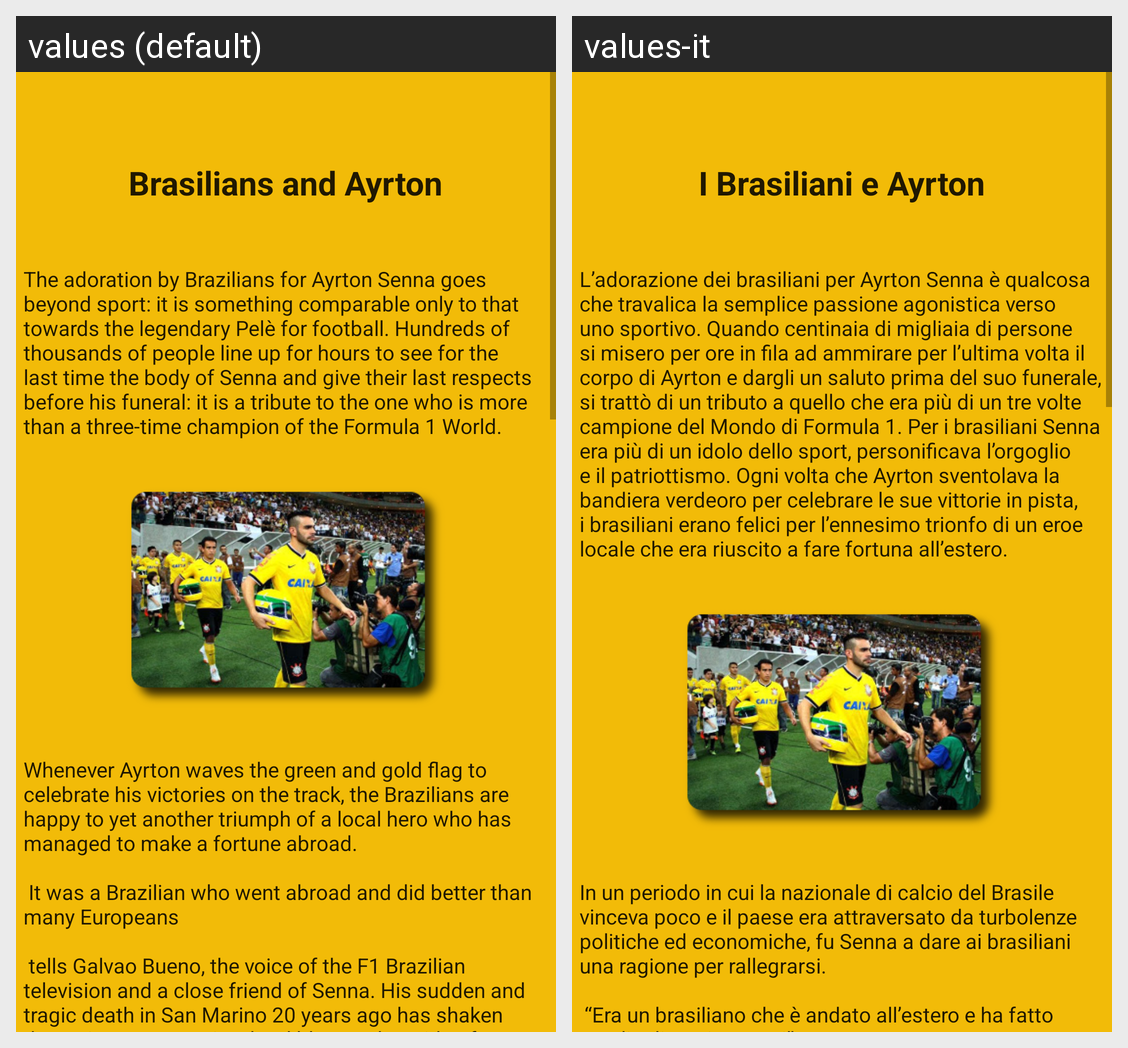

Translations of the strings shown on this Android screen, per locale in the grid:
Android screen res/layout/fragment_brasiliani.xml rendered under 2 locales, left to right: values (default), values-it. Device: Nexus 5 (rendered at 1080×1920; each locale shown at half size, 540×960, under a caption strip naming it); theme AppTheme.
Strings drawn on this screen, with the default value and each locale's value (text and hints the layout hard-codes, and strings that could not be matched under every locale, appear in the picture but are not listed):

brasiliani
  values: Brasilians and Ayrton
  values-it: I Brasiliani e Ayrton

brasilian1
  values: The adoration by Brazilians for Ayrton Senna goes beyond sport: it is something comparable only to that towards the legendary Pelè for football. Hundreds of thousands of people line up for hours to see for the last time the body of Senna and give their last respects before his funeral: it is a tribute to the one who is more than a three-time champion of the Formula 1 World.
  values-it: L’adorazione dei brasiliani per Ayrton Senna è qualcosa che travalica la semplice passione agonistica verso uno sportivo. Quando centinaia di migliaia di persone si misero per ore in fila ad ammirare per l’ultima volta il corpo di Ayrton e dargli un saluto prima del suo funerale, si trattò di un tributo a quello che era più di un tre volte campione del Mondo di Formula 1. Per i brasiliani Senna …[clipped]

brasiliani2
  values: Whenever Ayrton waves the green and gold flag to celebrate his victories on the track, the Brazilians are happy to yet another triumph of a local hero who has managed to make a fortune abroad. 
      
       It was a Brazilian who went abroad and did better than many Europeans
      
       tells Galvao Bueno, the voice of the F1 Brazilian television and a close friend of Senna. His sudden and tragic death in San Marino …[clipped]
  values-it: In un periodo in cui la nazionale di calcio del Brasile vinceva poco e il paese era attraversato da turbolenze politiche ed economiche, fu Senna a dare ai brasiliani una ragione per rallegrarsi. 
      
       “Era un brasiliano che è andato all’estero e ha fatto meglio di tanti europei” 
      
       racconta Galvao Bueno, la voce della F1 alla televisione brasiliana e amico intimo di Senna. La sua improvvisa e …[clipped]
